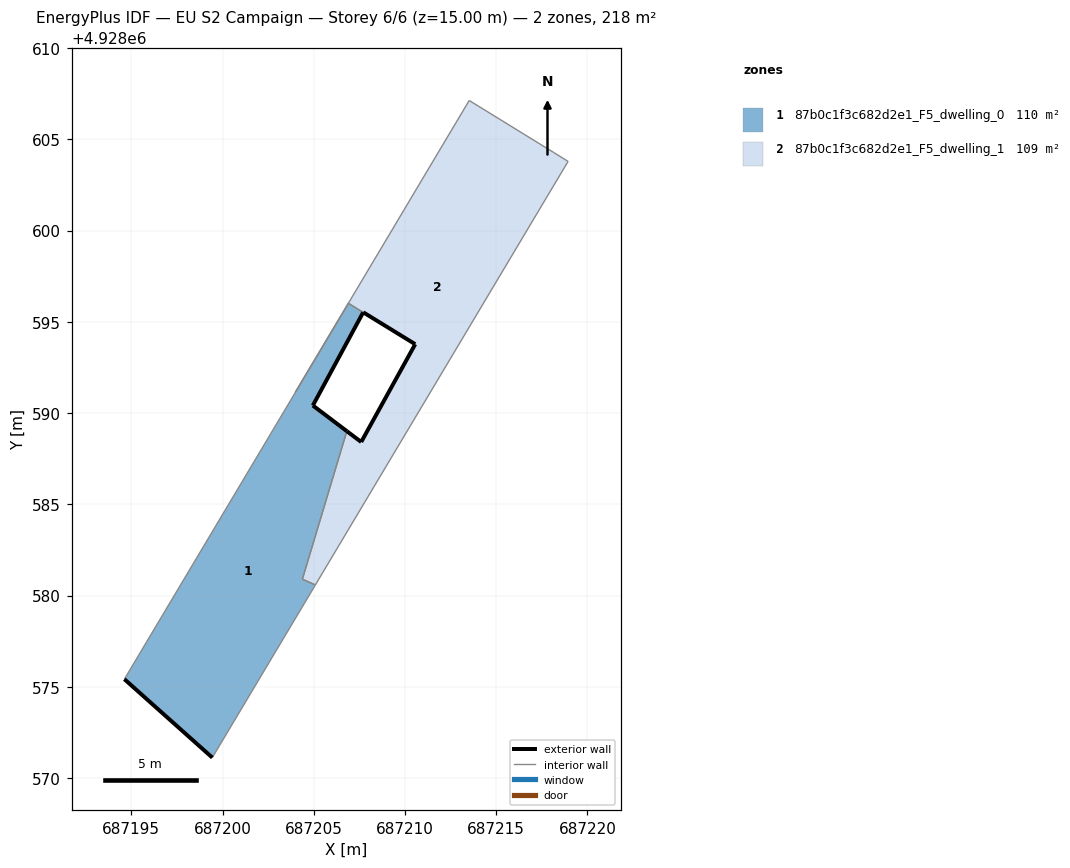
=== STOREY PLAN SPEC (per zone: floor XY polygon, exterior-wall plan segments, windows/doors) ===
zone 1: 87b0c1f3c682d2e1_F5_dwelling_0  (109.6 m²)
  floor: (687199.44, 4928571.12) (687205.09, 4928580.58) (687204.38, 4928580.89) (687206.81, 4928589.01) (687204.95, 4928590.42) (687207.71, 4928595.52) (687206.90, 4928596.01) (687194.62, 4928575.42)
  exterior wall: (687199.44, 4928571.12) – (687194.62, 4928575.42)  [6.5 m]
  exterior wall: (687207.71, 4928595.52) – (687204.95, 4928590.42)  [5.8 m]
  exterior wall: (687204.95, 4928590.42) – (687206.81, 4928589.01)  [2.3 m]
  interior walls: 5
zone 2: 87b0c1f3c682d2e1_F5_dwelling_1  (108.8 m²)
  floor: (687207.60, 4928588.42) (687206.81, 4928589.01) (687204.38, 4928580.89) (687205.09, 4928580.58) (687218.94, 4928603.79) (687218.15, 4928604.28) (687213.52, 4928607.13) (687203.99, 4928591.14) (687206.90, 4928596.01) (687207.71, 4928595.52) (687207.72, 4928595.52) (687210.56, 4928593.78)
  exterior wall: (687206.81, 4928589.01) – (687207.60, 4928588.42)  [1.0 m]
  exterior wall: (687207.60, 4928588.42) – (687210.56, 4928593.78)  [6.1 m]
  exterior wall: (687210.56, 4928593.78) – (687207.72, 4928595.52)  [3.3 m]
  exterior wall: (687207.72, 4928595.52) – (687207.71, 4928595.52)  [0.0 m]
  interior walls: 8

=== DERIVED (storey summary) ===
Building: EU S2 Campaign
Storey: 6 of 6  (floor level z = 15.00 m)
Storey gross floor area: 218.4 m²
Zones on this storey: 2
  - 87b0c1f3c682d2e1_F5_dwelling_0: floor 109.6 m²; exterior wall 14.6 m (43.8 m²); WWR 0.0%
  - 87b0c1f3c682d2e1_F5_dwelling_1: floor 108.8 m²; exterior wall 10.5 m (31.4 m²); WWR 0.0%
Zone adjacency (shared interzone walls):
  - 87b0c1f3c682d2e1_F5_dwelling_0 ↔ 87b0c1f3c682d2e1_F5_dwelling_1